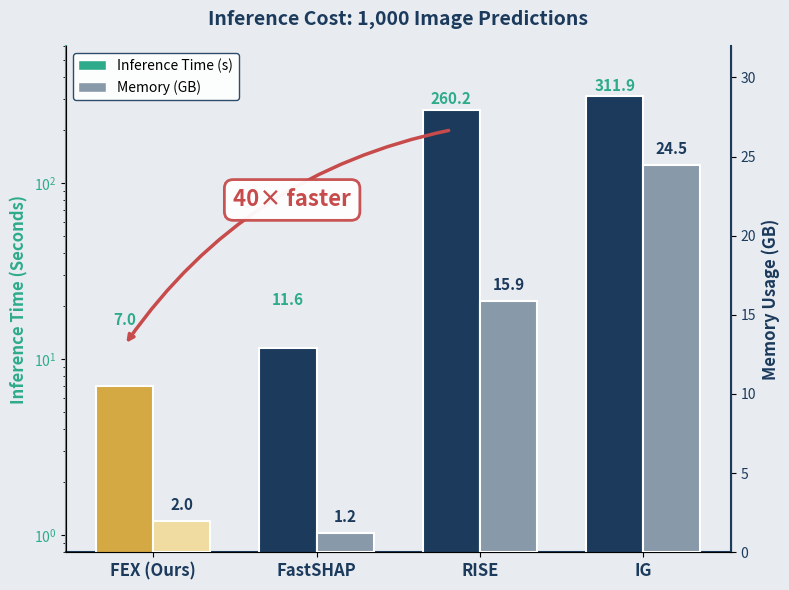

Write the Python code that produced this figure. (Note: this script raises an exception after producing the figure.)
"""
FEX Inference Cost Bar Chart
FEX highlighted in gold, baselines in navy/gray
With 40x faster callout
"""

import matplotlib
matplotlib.use('Agg')
import matplotlib.pyplot as plt
import numpy as np
import matplotlib.patheffects as pe

# ──────────────────────────────────────────────
# COLOR PALETTE
# ──────────────────────────────────────────────
BG_COLOR = '#E8ECF1'
NAVY     = '#1B3A5C'
TEAL     = '#2EAB8B'
GOLD     = '#D4A843'
RED      = '#C74B4B'
WHITE    = '#FFFFFF'
GRAY     = '#8899AA'
LIGHT_GOLD = '#F0DCA0'

# ──────────────────────────────────────────────
# DATA (dropped GradCAM)
# ──────────────────────────────────────────────
methods = ['FEX (Ours)', 'FastSHAP', 'RISE', 'IG']
time_seconds = [7.0, 11.6, 260.2, 311.9]
memory_gb = [2.0, 1.2, 15.9, 24.5]

# Colors: gold for FEX, navy for baselines
time_colors = [GOLD, NAVY, NAVY, NAVY]
mem_colors = [LIGHT_GOLD, GRAY, GRAY, GRAY]

# ──────────────────────────────────────────────
# FIGURE
# ──────────────────────────────────────────────
fig, ax1 = plt.subplots(1, 1, figsize=(8, 6))
fig.patch.set_facecolor(BG_COLOR)
ax1.set_facecolor(BG_COLOR)

x = np.arange(len(methods))
bar_width = 0.35

# Time bars (left y-axis)
bars_time = ax1.bar(x - bar_width/2, time_seconds, bar_width,
                     color=time_colors, edgecolor=WHITE, linewidth=1.5,
                     zorder=3, label='Inference Time (s)')

# Value labels on time bars
for bar, val in zip(bars_time, time_seconds):
    ax1.text(bar.get_x() + bar.get_width()/2, bar.get_height() + 8,
             f'{val}', ha='center', va='bottom', fontsize=11,
             fontweight='bold', color=TEAL)

ax1.set_ylabel('Inference Time (Seconds)', fontsize=12, color=TEAL,
               fontweight='bold')
ax1.set_yscale('log')
ax1.set_ylim(0.8, 600)
ax1.tick_params(axis='y', labelcolor=TEAL, labelsize=10)
ax1.spines['top'].set_visible(False)
ax1.spines['right'].set_visible(True)
ax1.spines['left'].set_color(TEAL)
ax1.spines['left'].set_linewidth(1.5)
ax1.spines['bottom'].set_color(NAVY)
ax1.spines['bottom'].set_linewidth(1.5)

# Memory bars (right y-axis)
ax2 = ax1.twinx()
bars_mem = ax2.bar(x + bar_width/2, memory_gb, bar_width,
                    color=mem_colors, edgecolor=WHITE, linewidth=1.5,
                    zorder=3, label='Memory (GB)')

# Value labels on memory bars
for bar, val in zip(bars_mem, memory_gb):
    ax2.text(bar.get_x() + bar.get_width()/2, bar.get_height() + 0.5,
             f'{val}', ha='center', va='bottom', fontsize=11,
             fontweight='bold', color=NAVY)

ax2.set_ylabel('Memory Usage (GB)', fontsize=12, color=NAVY,
               fontweight='bold')
ax2.set_ylim(0, 32)
ax2.tick_params(axis='y', labelcolor=NAVY, labelsize=10)
ax2.spines['top'].set_visible(False)
ax2.spines['right'].set_color(NAVY)
ax2.spines['right'].set_linewidth(1.5)

# X axis
ax1.set_xticks(x)
ax1.set_xticklabels(methods, fontsize=12, fontweight='bold', color=NAVY)

# Title
ax1.set_title('Inference Cost: 1,000 Image Predictions',
              fontsize=14, fontweight='bold', color=NAVY, pad=15)

# ──────────────────────────────────────────────
# CALLOUT: 40× faster annotation
# ──────────────────────────────────────────────
# Arrow from RISE bar down to FEX bar
ax1.annotate('',
             xy=(0 - bar_width/2, 12),       # point near FEX bar top
             xytext=(2 - bar_width/2, 200),   # point near RISE bar
             arrowprops=dict(arrowstyle='->', color=RED, lw=2.5,
                            connectionstyle='arc3,rad=0.2'))

# "40× faster" label
ax1.text(0.85, 80, '40× faster',
         fontsize=16, fontweight='bold', color=RED,
         ha='center', va='center',
         bbox=dict(boxstyle='round,pad=0.4', facecolor=WHITE,
                   edgecolor=RED, linewidth=2, alpha=0.95),
         zorder=10)

# ──────────────────────────────────────────────
# LEGEND
# ──────────────────────────────────────────────
from matplotlib.patches import Patch
legend_elements = [Patch(facecolor=TEAL, edgecolor=WHITE, label='Inference Time (s)'),
                   Patch(facecolor=GRAY, edgecolor=WHITE, label='Memory (GB)')]
ax1.legend(handles=legend_elements, loc='upper left', fontsize=10,
           framealpha=0.9, edgecolor=NAVY)

plt.tight_layout()
plt.savefig('saved/fex_efficiency_chart.svg', format='svg',
            bbox_inches='tight', facecolor=BG_COLOR)
plt.savefig('saved/fex_efficiency_chart.png', dpi=300,
            bbox_inches='tight', facecolor=BG_COLOR)
print("Done")
